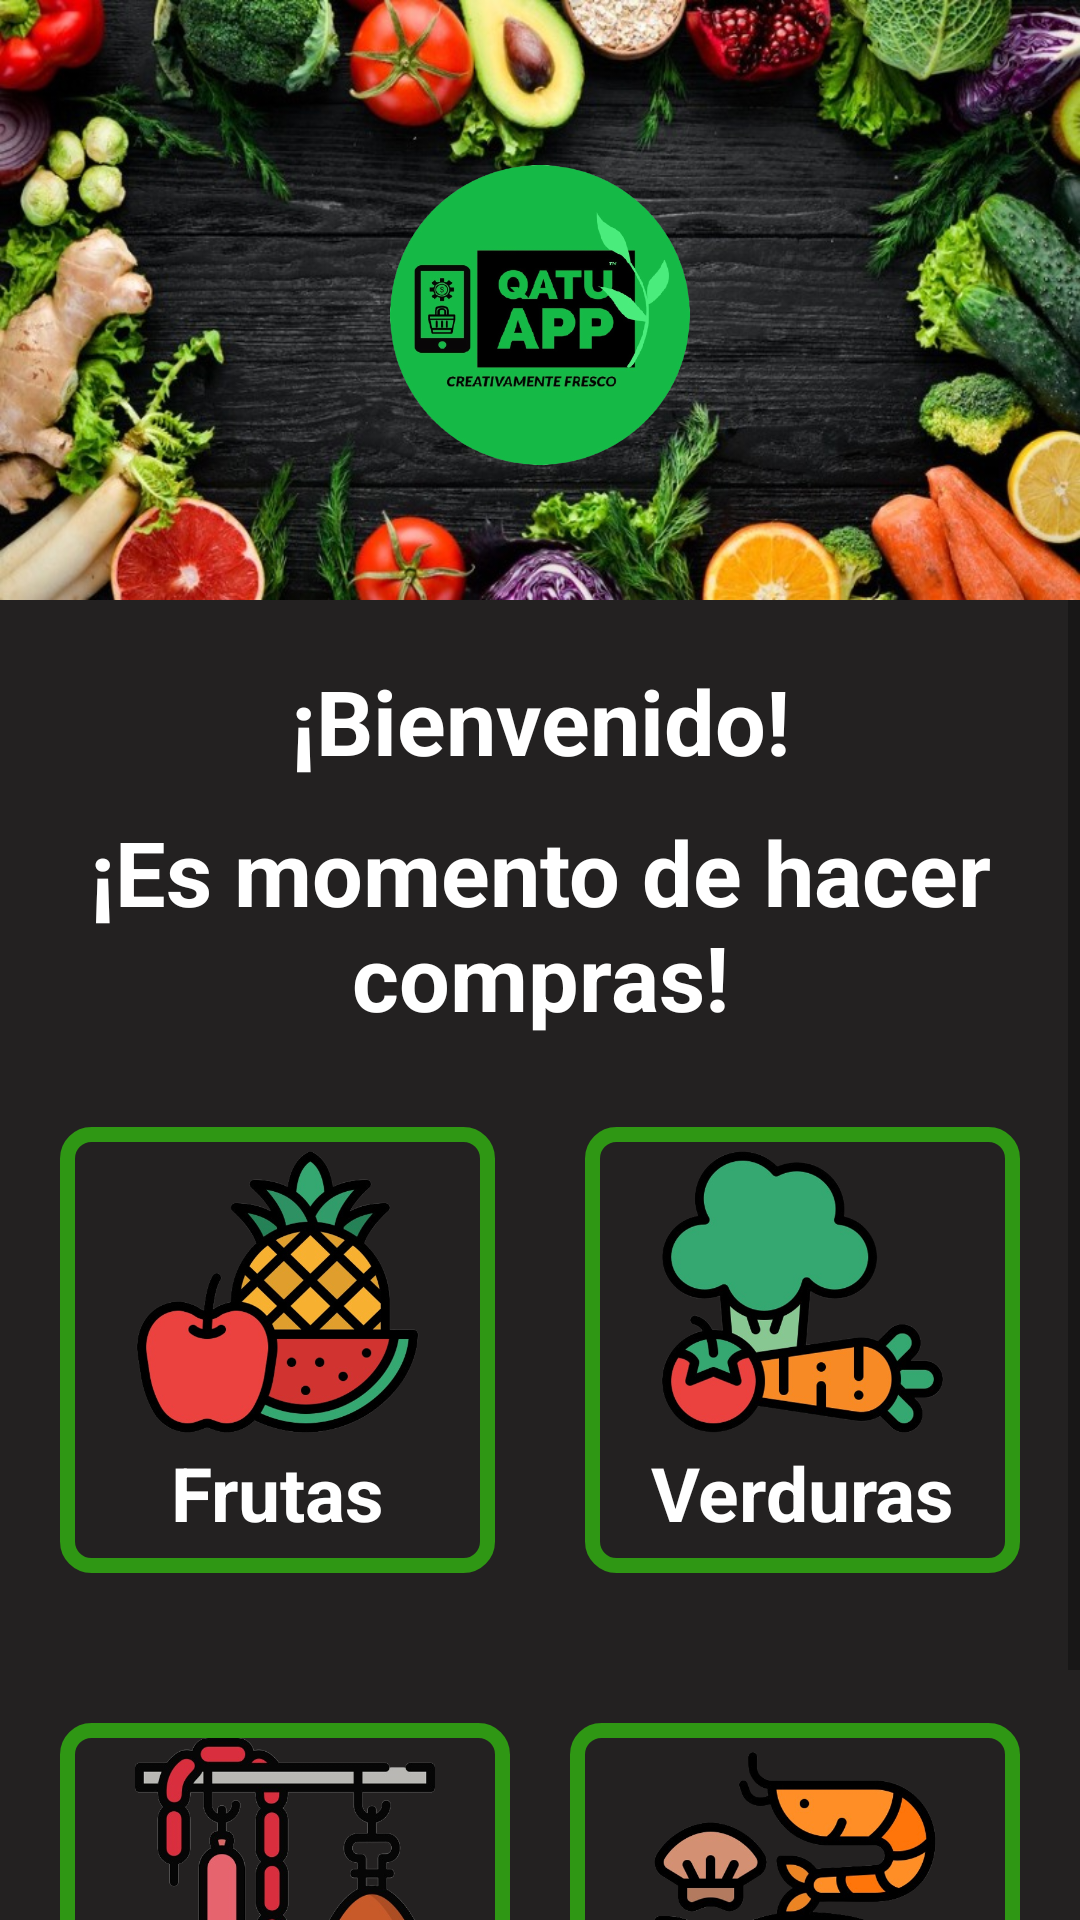

Android layout source for this screen:
<!-- AndroidManifest.xml: application theme Theme.QatuAppCF -->
<!-- res/layout/activity_cliente.xml -->
<?xml version="1.0" encoding="utf-8"?>
<LinearLayout xmlns:android="http://schemas.android.com/apk/res/android"
    xmlns:app="http://schemas.android.com/apk/res-auto"
    xmlns:tools="http://schemas.android.com/tools"
    android:layout_width="match_parent"
    android:layout_height="match_parent"
    android:background="#232121"
    android:orientation="vertical"
    tools:context=".Cliente">

    <LinearLayout
        android:id="@+id/llFondo"
        android:layout_width="match_parent"
        android:layout_height="200dp"
        android:background="@drawable/cliente_f"
        android:gravity="center"
        android:paddingTop="10dp">
        <FrameLayout
            android:layout_width="match_parent"
            android:orientation="vertical"
            android:gravity="top"
            android:layout_height="match_parent">
            <androidx.appcompat.widget.Toolbar
                android:id="@+id/toolbar"
                android:layout_width="match_parent"
                android:layout_height="?attr/actionBarSize"
                app:titleTextColor="@color/white" />

            <ImageView
                android:layout_width="100dp"
                android:layout_gravity="center"
                android:layout_height="100dp"
                app:srcCompat="@drawable/logo" />

        </FrameLayout>
    </LinearLayout>

    <ScrollView
        android:layout_width="match_parent"
        android:layout_height="match_parent">

        <LinearLayout
            android:id="@+id/llIcono"
            android:layout_width="match_parent"
            android:layout_height="match_parent"

            android:orientation="vertical"
            android:padding="20dp">


            <TextView
                android:id="@+id/textView"
                android:layout_width="match_parent"
                android:layout_height="wrap_content"
                android:layout_marginBottom="10dp"
                android:gravity="center"
                android:text="¡Bienvenido!"
                android:textColor="#FFFF"
                android:textSize="30dp"
                android:textStyle="bold" />

            <TextView
                android:id="@+id/txtV"
                android:layout_width="match_parent"
                android:layout_height="wrap_content"
                android:layout_marginBottom="30dp"
                android:gravity="center"
                android:text="¡Es momento de hacer compras!"
                android:textColor="#FFFF"
                android:textSize="30dp"
                android:textStyle="bold" />

            <TableLayout
                android:layout_width="match_parent"
                android:layout_height="wrap_content">

                <TableRow>

                    <LinearLayout

                        android:layout_width="0dp"
                        android:layout_height="wrap_content"
                        android:layout_weight="1"
                        android:paddingTop="5dp"
                        android:layout_marginBottom="40dp"
                        android:layout_marginRight="20dp"
                        android:background="@drawable/border"
                        android:orientation="vertical">

                        <ImageView
                            android:id="@+id/btnFruta"
                            android:layout_width="match_parent"
                            android:layout_height="100dp"
                            android:layout_gravity="center"
                            app:srcCompat="@drawable/frutas" />

                        <TextView
                            android:layout_width="match_parent"
                            android:layout_height="wrap_content"
                            android:layout_marginBottom="10dp"
                            android:gravity="center"
                            android:text="Frutas"
                            android:textColor="#FFFF"
                            android:textSize="25dp"
                            android:textStyle="bold" />
                    </LinearLayout>

                    <LinearLayout
                        android:layout_width="0dp"
                        android:layout_height="wrap_content"
                        android:layout_marginStart="10dp"
                        android:paddingTop="5dp"
                        android:background="@drawable/border"
                        android:layout_weight="1"
                        android:orientation="vertical">

                        <ImageView
                            android:id="@+id/btnVerdura"
                            android:layout_width="match_parent"
                            android:layout_height="100dp"
                            android:layout_gravity="center"
                            app:srcCompat="@drawable/verduras" />

                        <TextView
                            android:id="@+id/txtPro"
                            android:layout_width="match_parent"
                            android:layout_height="wrap_content"
                            android:layout_marginBottom="10dp"
                            android:gravity="center"
                            android:text="Verduras"
                            android:textColor="#FFFF"
                            android:textSize="25dp"
                            android:textStyle="bold" />
                    </LinearLayout>

                </TableRow>

                <TableRow>

                    <LinearLayout
                        android:layout_width="0dp"
                        android:layout_height="wrap_content"
                        android:layout_marginTop="10dp"
                        android:layout_weight="1"
                        android:paddingTop="5dp"
                        android:layout_marginRight="20dp"
                        android:background="@drawable/border"
                        android:orientation="vertical">

                        <ImageView
                            android:id="@+id/btnCarne"
                            android:layout_width="match_parent"
                            android:layout_height="100dp"
                            android:layout_gravity="center"
                            app:srcCompat="@drawable/carnes" />

                        <TextView

                            android:layout_width="match_parent"
                            android:layout_height="wrap_content"
                            android:layout_marginBottom="10dp"
                            android:gravity="center"
                            android:text="Carnes"
                            android:textColor="#FFFF"
                            android:textSize="25dp"
                            android:textStyle="bold" />
                    </LinearLayout>

                    <LinearLayout
                        android:layout_width="0dp"
                        android:layout_height="wrap_content"
                        android:layout_marginTop="10dp"
                        android:layout_weight="1"
                        android:paddingTop="5dp"
                        android:background="@drawable/border"
                        android:orientation="vertical">

                        <ImageView
                            android:id="@+id/btnMarisco"
                            android:layout_width="match_parent"
                            android:layout_height="100dp"
                            android:layout_gravity="center"
                            app:srcCompat="@drawable/mariscos" />

                        <TextView
                            android:id="@+id/txtMari"
                            android:layout_width="match_parent"
                            android:layout_height="wrap_content"
                            android:layout_marginBottom="10dp"
                            android:gravity="center"
                            android:text="Mariscos"
                            android:textColor="#FFFF"
                            android:textSize="25dp"
                            android:textStyle="bold" />
                    </LinearLayout>
                </TableRow>

            </TableLayout>

        </LinearLayout>


    </ScrollView>
</LinearLayout>
<!-- resources referenced by this layout -->
<resources>
  <!-- drawable border (drawable) -->
  <?xml version="1.0" encoding="utf-8"?>
  <selector xmlns:android="http://schemas.android.com/apk/res/android">
      <item>
          <shape android:shape="rectangle">
              <stroke android:width="5dp" android:color="#2F9714" /> 
              <corners android:radius="8dp" /> 
          </shape>
      </item>
  
  </selector>
  <!-- drawable carnes: png bitmap (drawable, 151220 bytes) -->
  <!-- drawable cliente_f: jpg bitmap (drawable, 138302 bytes) -->
  <!-- drawable frutas: png bitmap (drawable, 189982 bytes) -->
  <!-- drawable logo: png bitmap (drawable, 120264 bytes) -->
  <!-- drawable mariscos: png bitmap (drawable, 149287 bytes) -->
  <!-- drawable verduras: png bitmap (drawable, 148628 bytes) -->
  <style name="Theme.QatuAppCF" parent="Base.Theme.QatuAppCF" />
  <style name="Base.Theme.QatuAppCF" parent="Theme.MaterialComponents.DayNight">
          
          
          <item name="windowActionBar">false</item>
          <item name="windowNoTitle">true</item>
          <item name="actionOverflowButtonStyle">@style/OverflowButtonStyle</item>
      </style>
  <style name="OverflowButtonStyle" parent="Widget.AppCompat.ActionButton.Overflow">
          <item name="android:src">@drawable/ic_custom_overflow_icon</item>
          <item name="android:tint">@color/white</item>
      </style>
  <!-- not gathered from this repository: default colours our renderer supplied (Android Studio template values) -->
  <color name="white">#FFFFFFFF</color>
</resources>
